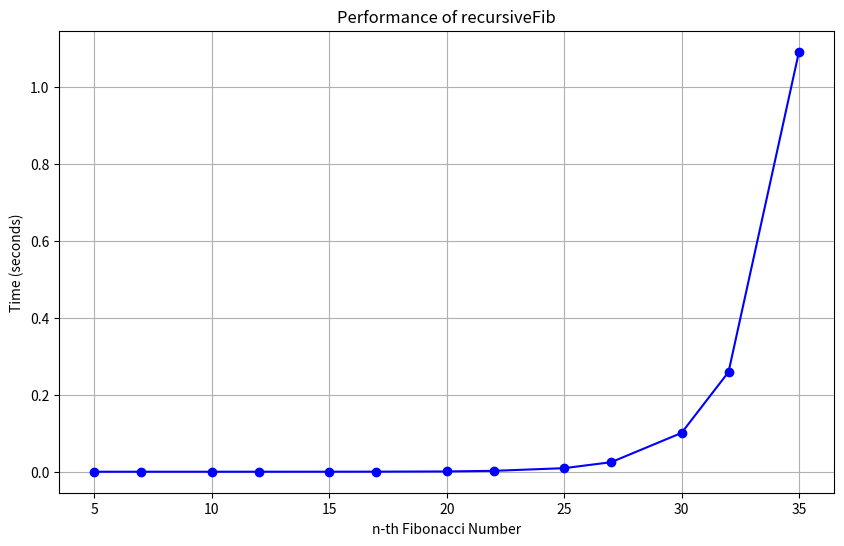
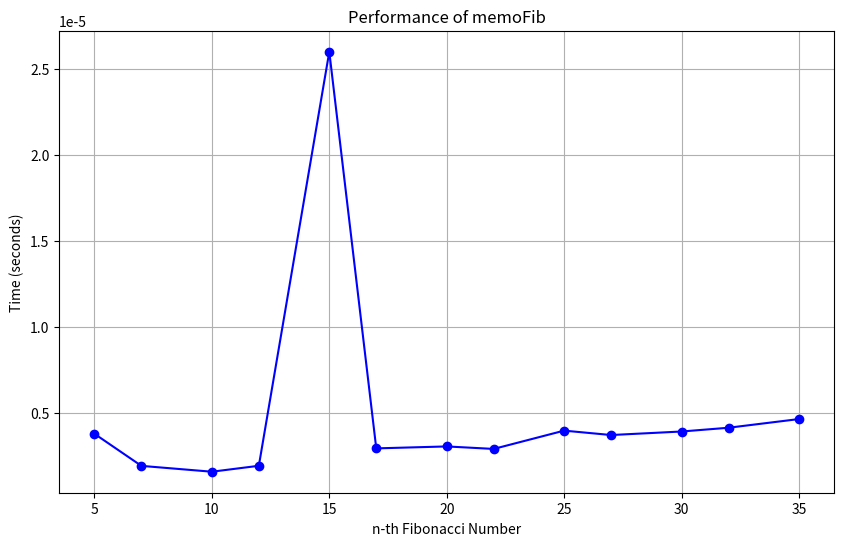
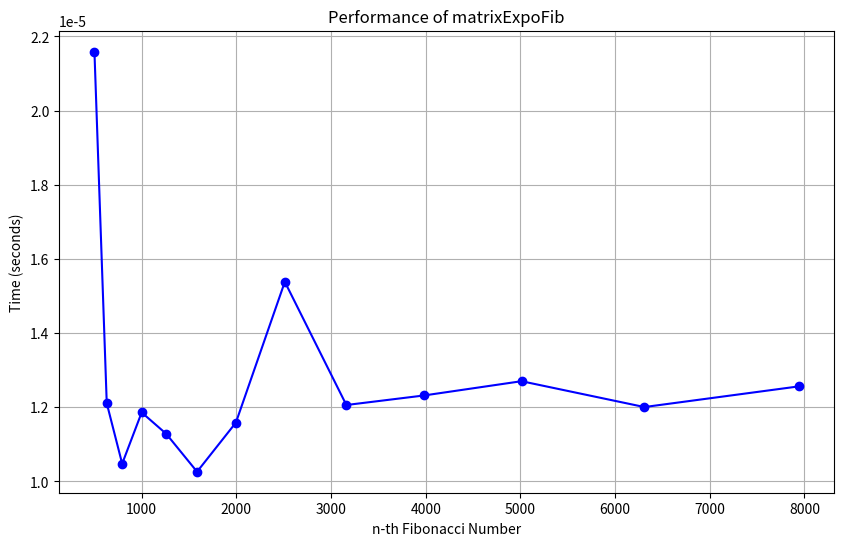
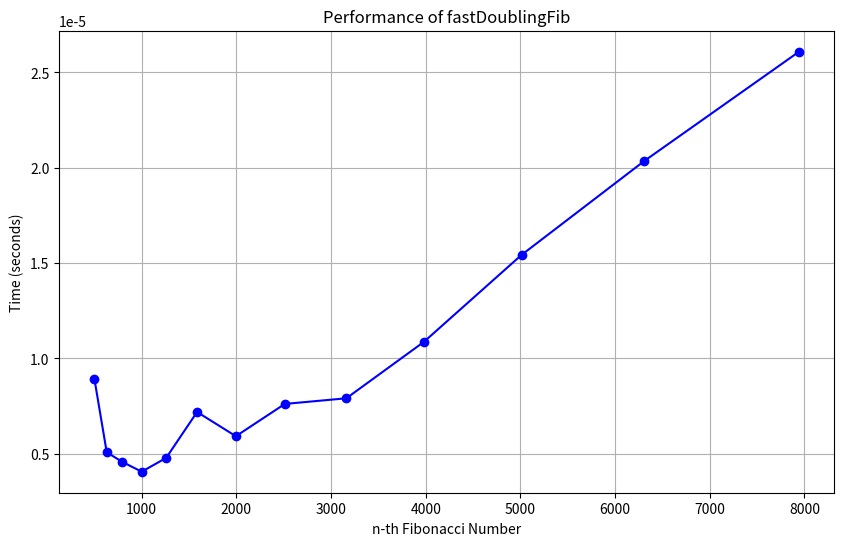
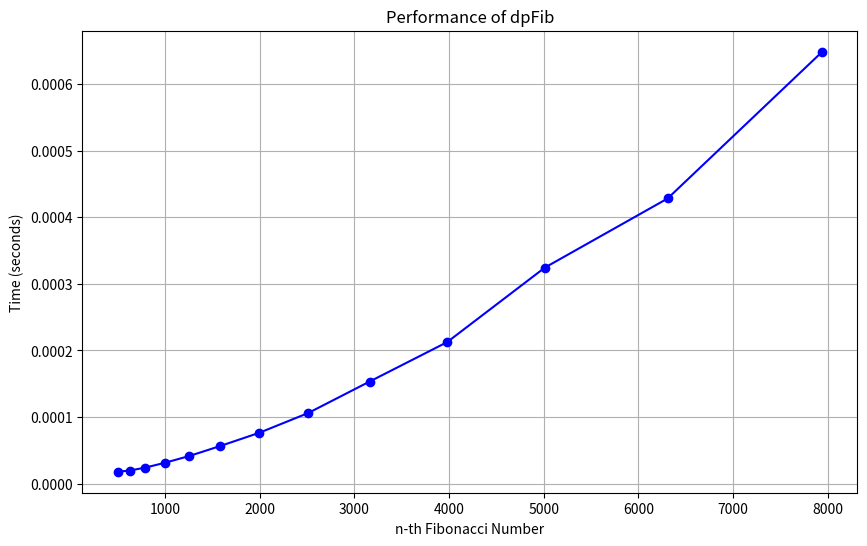
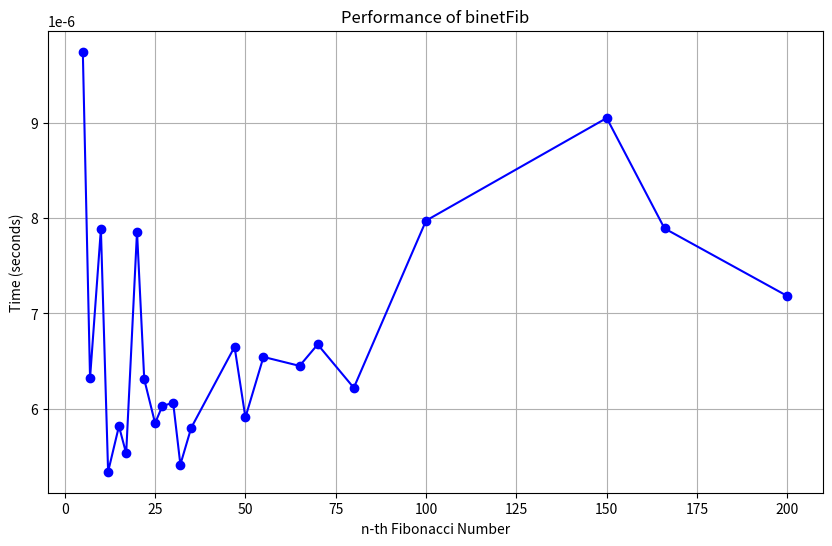

Generate these figures, in order, with matplotlib:
import time
import matplotlib.pyplot as plt

def plotFibPerformance(fibFunc, numList):
    times = []
    for n in numList:
        start = time.perf_counter()
        fibFunc(n)
        times.append(time.perf_counter() - start)
    
    plt.figure(figsize=(10, 6))
    plt.plot(numList, times, 'bo-')
    plt.xlabel('n-th Fibonacci Number')
    plt.ylabel('Time (seconds)')
    plt.title(f'Performance of {fibFunc.__name__}')
    plt.grid(True)
    
    #return times
    return plt.gcf()

input1 = [5, 7, 10, 12, 15, 17, 20, 22, 25, 27, 30, 32, 35,]
input2 = [501, 631, 794, 1000, 1259, 1585, 1995, 2512, 3162, 3981, 5012, 6310, 7943,]

def recursiveFib(n):
    if n <= 1:  # Base cases
        return n
    return recursiveFib(n-1) + recursiveFib(n-2)

plotFibPerformance(recursiveFib, input1)

def memoFib(n, memo=None):
    if memo is None: memo = {}
    if n <= 1: return n
    if n not in memo:
        memo[n] = memoFib(n-1, memo) + memoFib(n-2, memo)
    return memo[n]

plotFibPerformance(memoFib, input1)

MOD = 10**9 + 7

def multiply(A, B):
    # Matrix to store the result
    C = [[0, 0], [0, 0]]

    # Matrix Multiply
    C[0][0] = (A[0][0] * B[0][0] + A[0][1] * B[1][0]) % MOD
    C[0][1] = (A[0][0] * B[0][1] + A[0][1] * B[1][1]) % MOD
    C[1][0] = (A[1][0] * B[0][0] + A[1][1] * B[1][0]) % MOD
    C[1][1] = (A[1][0] * B[0][1] + A[1][1] * B[1][1]) % MOD

    # Copy the result back to the first matrix
    A[0][0] = C[0][0]
    A[0][1] = C[0][1]
    A[1][0] = C[1][0]
    A[1][1] = C[1][1]

def power(M, expo):
    # Initialize result with identity matrix
    ans = [[1, 0], [0, 1]]

    # Fast Exponentiation
    while expo:
        if expo & 1:
            multiply(ans, M)
        multiply(M, M)
        expo >>= 1

    return ans

def matrixExpoFib(n):
    # Base case
    if n == 0 or n == 1:
        return 1

    M = [[1, 1], [1, 0]]
    # F(0) = 0, F(1) = 1
    F = [[1, 0], [0, 0]]

    # Multiply matrix M (n - 1) times
    res = power(M, n - 1)

    # Multiply Resultant with Matrix F
    multiply(res, F)

    return res[0][0] % MOD

plotFibPerformance(matrixExpoFib, input2)

def fastDoublingFib(n):
    return _fib(n)[0]

# Auxiliary method for Fast Doubling
def _fib(n):
    if n == 0:
        return 0, 1
    else:
        a, b = _fib(n // 2)
        c = a * (b * 2 - a)
        d = a * a + b * b
        if n % 2 == 0:
            return c, d
        else:
            return d, c + d

plotFibPerformance(fastDoublingFib, input2)

def dpFib(n):
    if n <= 1: return n
    a, b = 0, 1
    for _ in range(2, n + 1):
        a, b = b, a + b  # Store only previous two values
    return b

plotFibPerformance(dpFib, input2)

import math
from decimal import Decimal, Context, ROUND_HALF_EVEN


input3 = [5, 7, 10, 12, 15, 17, 20, 22, 25, 27, 30, 32, 35, 47, 50, 55, 65, 70, 80, 100, 150, 166, 200]

def binetFib(n):
    ctx = Context(prec=60, rounding=ROUND_HALF_EVEN)
    phi = Decimal((1 + Decimal(5**(1/2))))
    psi = Decimal((1 - Decimal(5**(1/2))))
    return int((ctx.power(phi, Decimal(n)) - ctx.power(psi, Decimal(n))) / (2 ** n * Decimal(5 * (1/2))))

numBinet = binetFib(75)
numDoubl = fastDoublingFib(75)
err = abs(numBinet - numDoubl)
f"binet:\t\t{numBinet}\nvs fast doubling:\t{numDoubl}\nThe error:\t{err}"

plotFibPerformance(binetFib, input3)
